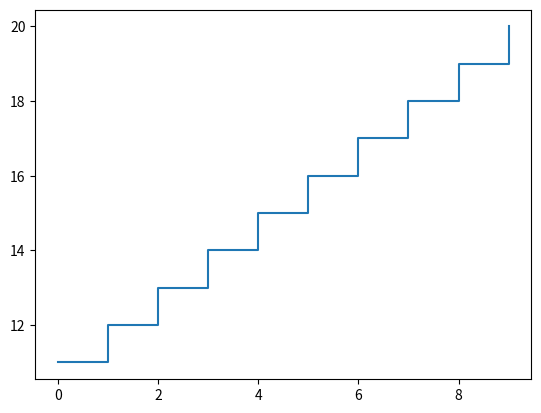

The matplotlib source for this figure:
from matplotlib import pyplot as plt

x = list(range(10))
y = list(range(11,21,1))

plt.plot(x,y,drawstyle='steps-post')
plt.show()
